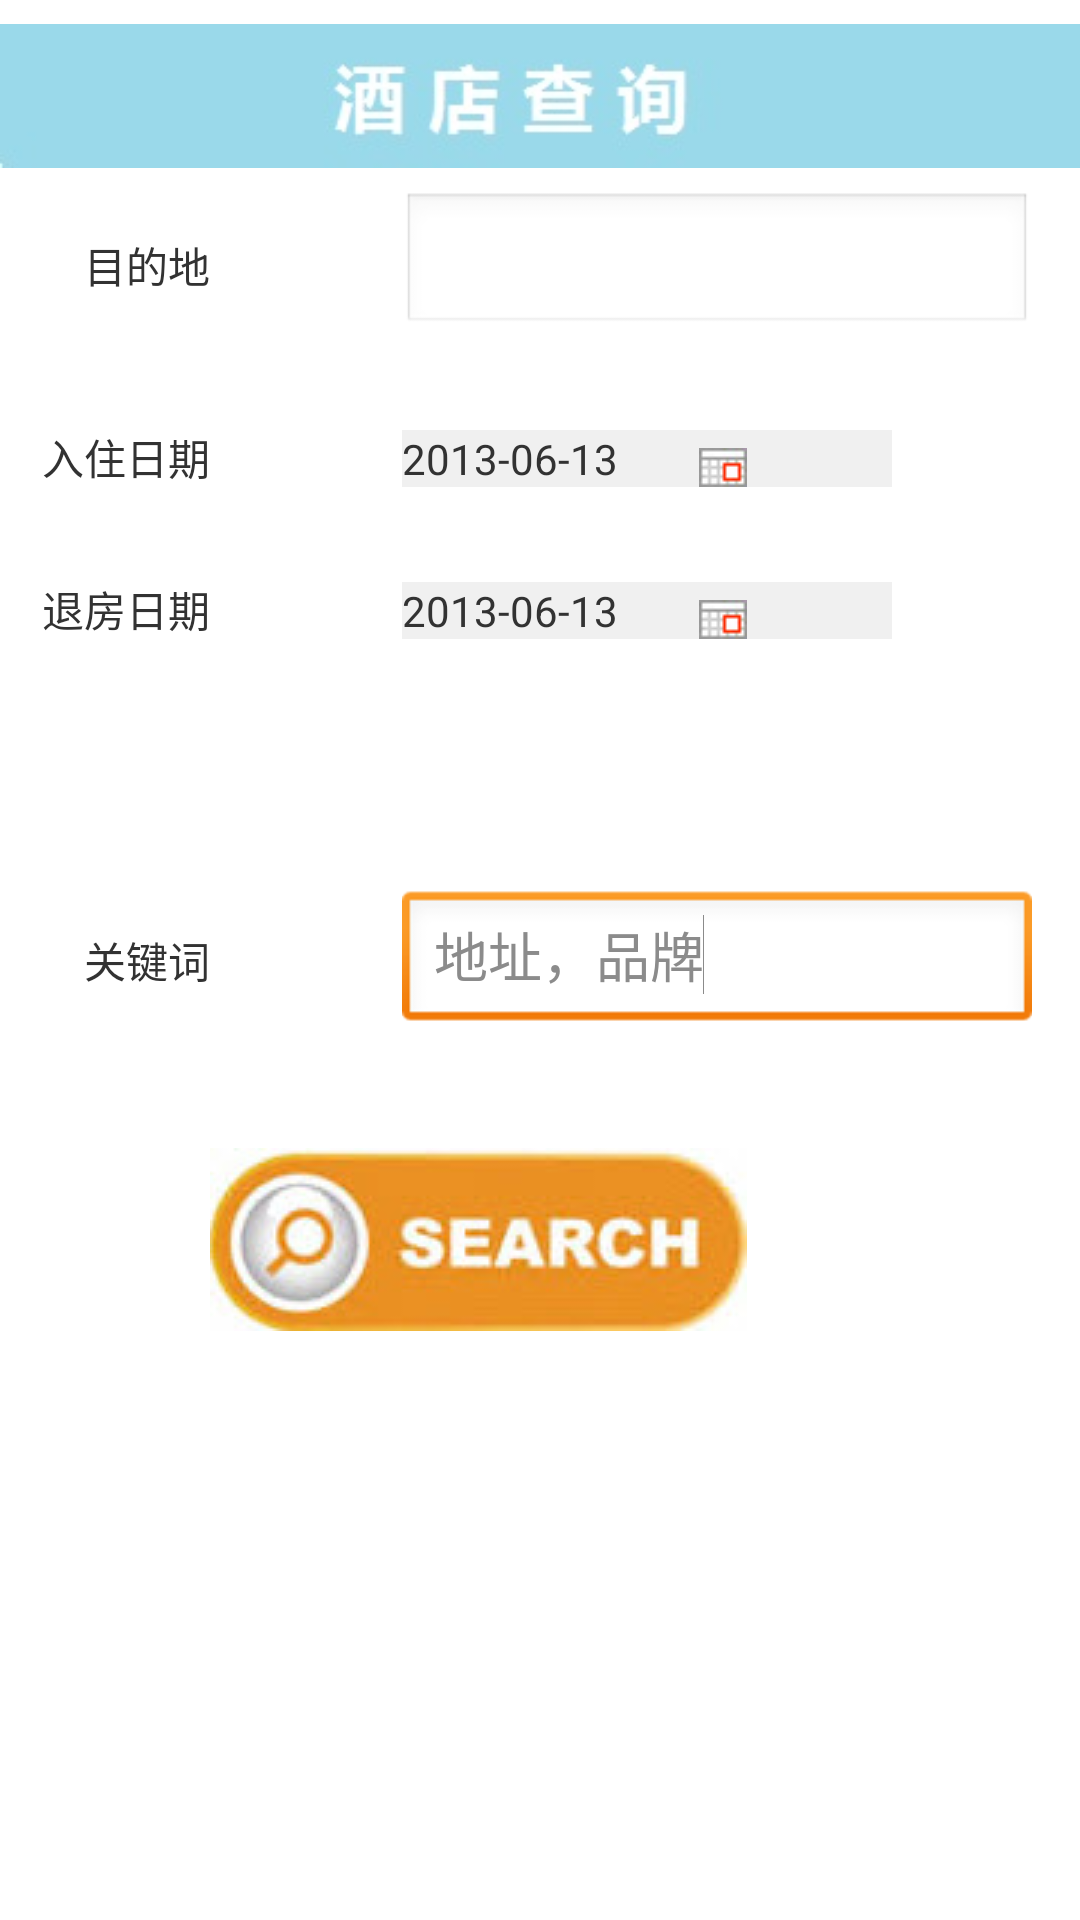

Here is an Android app screen rendered from its layout file. Give the layout XML and the strings, colors and styles it references.
<!-- AndroidManifest.xml: application theme AppTheme -->
<!-- res/layout/activity_hotel.xml -->
﻿<?xml version="1.0" encoding="utf-8"?>
<RelativeLayout xmlns:android="http://schemas.android.com/apk/res/android"
    android:layout_width="match_parent"
    android:layout_height="match_parent" >

    <ImageView
        android:id="@+id/imageView1"
        android:layout_width="wrap_content"
        android:layout_height="wrap_content"
        android:layout_alignParentLeft="true"
        android:layout_alignParentTop="true"
        android:src="@drawable/search_hotel" />

    <TextView
        android:id="@+id/tv_ht_city"
        android:layout_width="wrap_content"
        android:layout_height="wrap_content"
        android:layout_alignParentLeft="true"
        android:layout_below="@+id/imageView1"
        android:layout_marginLeft="28dp"
        android:layout_marginTop="14dp"
        android:text="目的地" />

    <EditText
        android:id="@+id/et_ht_city"
        android:layout_width="wrap_content"
        android:layout_height="wrap_content"
        android:layout_alignParentRight="true"
        android:layout_below="@+id/imageView1"
        android:layout_marginRight="16dp"
        android:ems="10" />

    <TextView
        android:id="@+id/tv_checkin"
        android:layout_width="wrap_content"
        android:layout_height="wrap_content"
        android:layout_alignRight="@+id/tv_ht_city"
        android:layout_below="@+id/et_ht_city"
        android:layout_marginTop="30dp"
        android:text="入住日期" />

    <TextView
        android:id="@+id/tv_checkout"
        android:layout_width="wrap_content"
        android:layout_height="wrap_content"
        android:layout_alignLeft="@+id/tv_checkin"
        android:layout_below="@+id/tv_checkin"
        android:layout_marginTop="30dp"
        android:text="退房日期" />

    <TextView
        android:id="@+id/et_checkout"
        android:layout_width="wrap_content"
        android:layout_height="wrap_content"
        android:layout_alignBaseline="@+id/tv_checkout"
        android:layout_alignBottom="@+id/tv_checkout"
        android:layout_alignLeft="@+id/et_checkin"
        android:text="2013-06-13"
        android:background="#F0F0F0"
        android:ems="10" />

    <TextView
        android:id="@+id/et_checkin"
        android:layout_width="wrap_content"
        android:layout_height="wrap_content"
        android:layout_alignBaseline="@+id/tv_checkin"
        android:layout_alignBottom="@+id/tv_checkin"
        android:layout_alignLeft="@+id/et_ht_city"
        android:text="2013-06-13"
        android:background="#F0F0F0"
        android:ems="10" />

    <EditText
        android:id="@+id/et_keyword"
        android:layout_width="wrap_content"
        android:layout_height="wrap_content"
        android:layout_alignBaseline="@+id/tv_keyword"
        android:layout_alignBottom="@+id/tv_keyword"
        android:layout_alignLeft="@+id/et_checkout"
        android:text="地址，品牌"
        android:textColor="#8B8B8B"
        android:ems="10" >

        <requestFocus />
    </EditText>

    <TextView
        android:id="@+id/tv_keyword"
        android:layout_width="wrap_content"
        android:layout_height="wrap_content"
        android:layout_alignRight="@+id/tv_checkout"
        android:layout_centerVertical="true"
        android:text="关键词" />

    <ImageButton
        android:id="@+id/hotel_search_btn"
        android:layout_width="wrap_content"
        android:layout_height="wrap_content"
        android:layout_below="@+id/et_keyword"
        android:layout_marginTop="38dp"
        android:layout_toRightOf="@+id/tv_keyword"
        android:background="#000000"
        android:src="@drawable/search_btn" />

    <ImageView
        android:id="@+id/imageView2"
        android:layout_width="wrap_content"
        android:layout_height="wrap_content"
        android:layout_alignBottom="@+id/et_checkin"
        android:layout_alignRight="@+id/hotel_search_btn"
        android:src="@drawable/calendar" />

    <ImageView
        android:id="@+id/imageView3"
        android:layout_width="wrap_content"
        android:layout_height="wrap_content"
        android:layout_alignBottom="@+id/et_checkout"
        android:layout_alignLeft="@+id/imageView2"
        android:src="@drawable/calendar" />

</RelativeLayout>
<!-- resources referenced by this layout -->
<resources>
  <!-- drawable calendar: jpg bitmap (drawable-mdpi, 897 bytes) -->
  <!-- drawable search_btn: jpg bitmap (drawable-mdpi, 6022 bytes) -->
  <!-- drawable search_hotel: jpg bitmap (drawable-mdpi, 4227 bytes) -->
  <style name="AppTheme" parent="AppBaseTheme">
          
      </style>
  <style name="AppBaseTheme" parent="android:Theme.Light">
          
      </style>
</resources>
